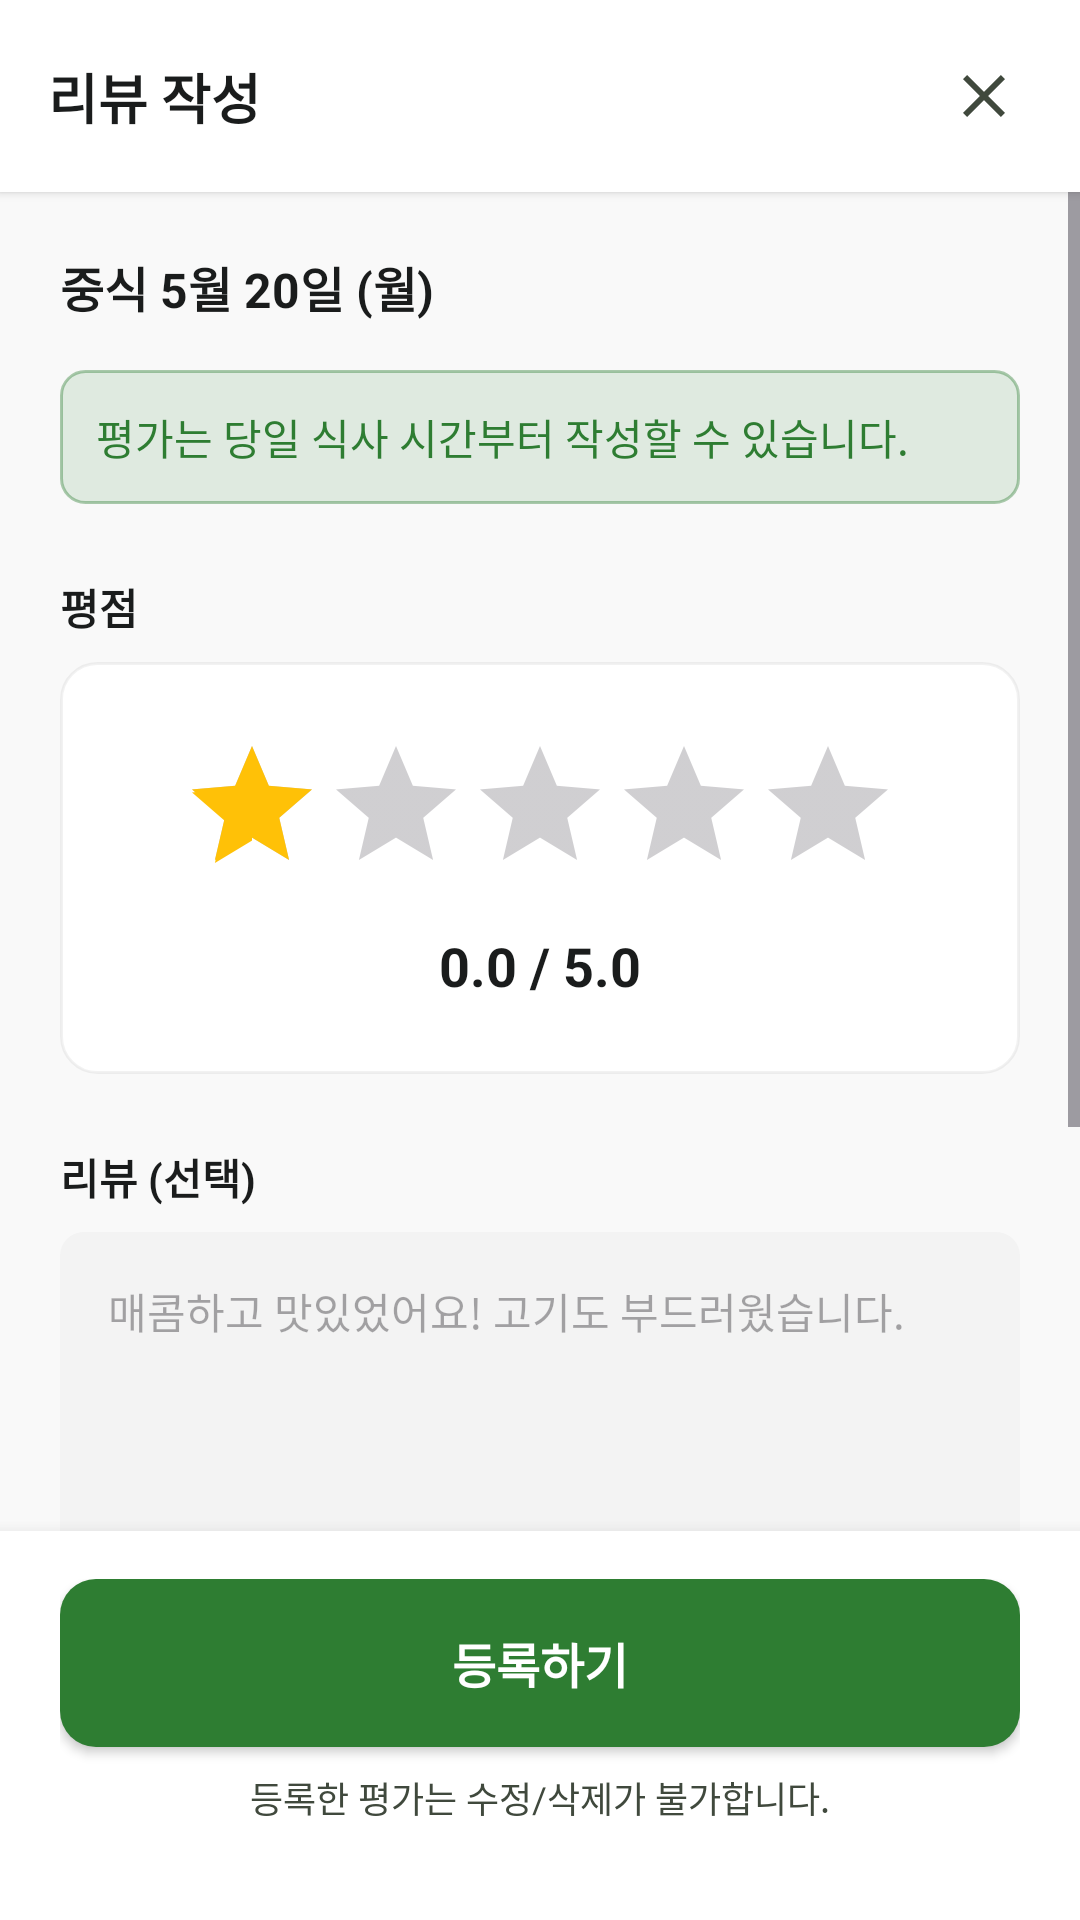

Produce the Android XML layout that renders to this screen, including the resource entries it uses.
<!-- AndroidManifest.xml: application theme Theme.HakPlace -->
<!-- res/layout/activity_review_write.xml -->
<?xml version="1.0" encoding="utf-8"?>
<LinearLayout xmlns:android="http://schemas.android.com/apk/res/android"
    xmlns:app="http://schemas.android.com/apk/res-auto"
    xmlns:tools="http://schemas.android.com/tools"
    android:layout_width="match_parent"
    android:layout_height="match_parent"
    android:background="@color/background"
    android:fitsSystemWindows="true"
    android:orientation="vertical"
    tools:context=".ReviewWriteActivity">

    
    <androidx.constraintlayout.widget.ConstraintLayout
        android:id="@+id/topBar"
        android:layout_width="match_parent"
        android:layout_height="64dp"
        android:background="@color/surface"
        android:elevation="2dp">

        <TextView
            android:layout_width="wrap_content"
            android:layout_height="wrap_content"
            android:layout_marginStart="16dp"
            android:text="@string/review_write_title"
            android:textColor="@color/on_surface"
            android:textSize="18sp"
            android:textStyle="bold"
            app:layout_constraintBottom_toBottomOf="parent"
            app:layout_constraintStart_toStartOf="parent"
            app:layout_constraintTop_toTopOf="parent" />

        <ImageButton
            android:id="@+id/btnClose"
            android:layout_width="48dp"
            android:layout_height="48dp"
            android:layout_marginEnd="8dp"
            android:background="?attr/selectableItemBackgroundBorderless"
            android:src="@drawable/ic_close"
            app:layout_constraintBottom_toBottomOf="parent"
            app:layout_constraintEnd_toEndOf="parent"
            app:layout_constraintTop_toTopOf="parent"
            app:tint="@color/on_surface_variant" />
    </androidx.constraintlayout.widget.ConstraintLayout>

    
    <ScrollView
        android:layout_width="match_parent"
        android:layout_height="0dp"
        android:layout_weight="1"
        android:fillViewport="true">

        <LinearLayout
            android:layout_width="match_parent"
            android:layout_height="wrap_content"
            android:orientation="vertical"
            android:padding="20dp">

            
            <TextView
                android:id="@+id/tvMealInfo"
                android:layout_width="wrap_content"
                android:layout_height="wrap_content"
                android:layout_marginBottom="16dp"
                android:text="중식 5월 20일 (월)"
                android:textColor="@color/on_surface"
                android:textSize="16sp"
                android:textStyle="bold" />

            
            <TextView
                android:layout_width="match_parent"
                android:layout_height="wrap_content"
                android:layout_marginBottom="24dp"
                android:background="@drawable/bg_info_box"
                android:padding="12dp"
                android:text="@string/review_info_msg"
                android:textColor="@color/primary"
                android:textSize="14sp" />

            
            <TextView
                android:layout_width="wrap_content"
                android:layout_height="wrap_content"
                android:layout_marginBottom="8dp"
                android:text="@string/rating_label"
                android:textColor="@color/on_surface"
                android:textSize="14sp"
                android:textStyle="bold" />

            <LinearLayout
                android:layout_width="match_parent"
                android:layout_height="wrap_content"
                android:layout_marginBottom="24dp"
                android:background="@drawable/bg_card"
                android:elevation="1dp"
                android:gravity="center"
                android:orientation="vertical"
                android:padding="24dp">

                <RatingBar
                    android:id="@+id/ratingBar"
                    android:layout_width="wrap_content"
                    android:layout_height="wrap_content"
                    android:layout_marginBottom="8dp"
                    android:numStars="5"
                    android:rating="1.0"
                    android:stepSize="0.5"
                    android:progressTint="@color/star_yellow"
                    android:secondaryProgressTint="@color/star_yellow"
                    style="@style/Widget.AppCompat.RatingBar" />

                <TextView
                    android:id="@+id/tvRatingValue"
                    android:layout_width="wrap_content"
                    android:layout_height="wrap_content"
                    android:text="0.0 / 5.0"
                    android:textColor="@color/on_surface"
                    android:textSize="18sp"
                    android:textStyle="bold" />
            </LinearLayout>

            
            <TextView
                android:layout_width="wrap_content"
                android:layout_height="wrap_content"
                android:layout_marginBottom="8dp"
                android:text="@string/review_comment_label"
                android:textColor="@color/on_surface"
                android:textSize="14sp"
                android:textStyle="bold" />

            <RelativeLayout
                android:layout_width="match_parent"
                android:layout_height="wrap_content"
                android:layout_marginBottom="24dp">

                <EditText
                    android:id="@+id/etReviewComment"
                    android:layout_width="match_parent"
                    android:layout_height="140dp"
                    android:background="@drawable/bg_input"
                    android:gravity="top"
                    android:hint="@string/review_comment_hint"
                    android:maxLength="200"
                    android:padding="16dp"
                    android:textColor="@color/on_surface"
                    android:textSize="14sp" />

                <TextView
                    android:id="@+id/tvCharCount"
                    android:layout_width="wrap_content"
                    android:layout_height="wrap_content"
                    android:layout_alignBottom="@id/etReviewComment"
                    android:layout_alignEnd="@id/etReviewComment"
                    android:layout_margin="12dp"
                    android:text="0/200"
                    android:textColor="@color/on_surface_variant"
                    android:textSize="12sp" />
            </RelativeLayout>

            
            <TextView
                android:layout_width="wrap_content"
                android:layout_height="wrap_content"
                android:layout_marginBottom="8dp"
                android:text="@string/photo_add_label"
                android:textColor="@color/on_surface"
                android:textSize="14sp"
                android:textStyle="bold" />

            <LinearLayout
                android:layout_width="match_parent"
                android:layout_height="wrap_content"
                android:orientation="horizontal">

                <FrameLayout
                    android:id="@+id/btnUploadPhoto"
                    android:layout_width="80dp"
                    android:layout_height="80dp"
                    android:background="@drawable/bg_photo_upload"
                    android:clickable="true"
                    android:focusable="true">
                    
                    <ImageView
                        android:id="@+id/ivSelectedPhoto"
                        android:layout_width="match_parent"
                        android:layout_height="match_parent"
                        android:scaleType="centerCrop"
                        android:visibility="gone" />

                    <ImageView
                        android:id="@+id/icCamera"
                        android:layout_width="32dp"
                        android:layout_height="32dp"
                        android:layout_gravity="center"
                        android:src="@drawable/ic_camera"
                        app:tint="@color/on_surface_variant" />
                </FrameLayout>
            </LinearLayout>

        </LinearLayout>
    </ScrollView>

    
    <LinearLayout
        android:id="@+id/bottomAction"
        android:layout_width="match_parent"
        android:layout_height="wrap_content"
        android:background="@color/surface"
        android:elevation="8dp"
        android:orientation="vertical"
        android:paddingHorizontal="20dp"
        android:paddingTop="16dp"
        android:paddingBottom="32dp">

        <androidx.appcompat.widget.AppCompatButton
            android:id="@+id/btnSubmit"
            android:layout_width="match_parent"
            android:layout_height="56dp"
            android:background="@drawable/bg_button_primary"
            android:text="@string/submit_review"
            android:textAllCaps="false"
            android:textColor="@color/white"
            android:textSize="16sp"
            android:textStyle="bold" />

        <TextView
            android:layout_width="wrap_content"
            android:layout_height="wrap_content"
            android:layout_gravity="center"
            android:layout_marginTop="8dp"
            android:text="@string/review_disclaimer"
            android:textColor="@color/on_surface_variant"
            android:textSize="12sp" />
    </LinearLayout>

</LinearLayout>
<!-- resources referenced by this layout -->
<resources>
  <color name="background">#F9F9F9</color>
  <color name="on_surface">#1A1C1C</color>
  <color name="on_surface_variant">#40493D</color>
  <color name="primary">#2E7D32</color>
  <color name="star_yellow">#FFC107</color>
  <color name="surface">#FFFFFF</color>
  <color name="white">#FFFFFFFF</color>
  <!-- drawable bg_button_primary (drawable) -->
  <?xml version="1.0" encoding="utf-8"?>
  <ripple xmlns:android="http://schemas.android.com/apk/res/android"
      android:color="#20FFFFFF">
      <item>
          <shape android:shape="rectangle">
              <solid android:color="@color/primary" />
              <corners android:radius="12dp" />
          </shape>
      </item>
  </ripple>
  <!-- drawable bg_card (drawable) -->
  <?xml version="1.0" encoding="utf-8"?>
  <shape xmlns:android="http://schemas.android.com/apk/res/android">
      <solid android:color="@color/white" />
      <corners android:radius="12dp" />
      <stroke android:width="1dp" android:color="#0D000000" />
  </shape>
  <!-- drawable bg_info_box (drawable) -->
  <?xml version="1.0" encoding="utf-8"?>
  <shape xmlns:android="http://schemas.android.com/apk/res/android">
      <solid android:color="@color/info_box_bg" />
      <stroke android:width="1dp" android:color="@color/primary_40" />
      <corners android:radius="8dp" />
  </shape>
  <!-- drawable bg_input (drawable) -->
  <?xml version="1.0" encoding="utf-8"?>
  <shape xmlns:android="http://schemas.android.com/apk/res/android">
      <solid android:color="@color/surface_container_low" />
      <corners android:radius="8dp" />
  </shape>
  <!-- drawable bg_photo_upload (drawable) -->
  <?xml version="1.0" encoding="utf-8"?>
  <shape xmlns:android="http://schemas.android.com/apk/res/android">
      <solid android:color="@color/surface_container_lowest" />
      <stroke
          android:width="2dp"
          android:color="@color/surface_variant"
          android:dashWidth="8dp"
          android:dashGap="4dp" />
      <corners android:radius="12dp" />
  </shape>
  <!-- drawable ic_close (drawable) -->
  <vector xmlns:android="http://schemas.android.com/apk/res/android"
      android:width="24dp"
      android:height="24dp"
      android:viewportWidth="24"
      android:viewportHeight="24">
      <path
          android:fillColor="@color/on_surface_variant"
          android:pathData="M19,6.41L17.59,5L12,10.59L6.41,5L5,6.41L10.59,12L5,17.59L6.41,19L12,13.41L17.59,19L19,17.59L13.41,12L19,6.41Z" />
  </vector>
  <string name="photo_add_label">사진 추가 (선택)</string>
  <string name="rating_label">평점</string>
  <string name="review_comment_hint">매콤하고 맛있었어요! 고기도 부드러웠습니다.</string>
  <string name="review_comment_label">리뷰 (선택)</string>
  <string name="review_disclaimer">등록한 평가는 수정/삭제가 불가합니다.</string>
  <string name="review_info_msg">평가는 당일 식사 시간부터 작성할 수 있습니다.</string>
  <string name="review_write_title">리뷰 작성</string>
  <string name="submit_review">등록하기</string>
  <style name="Theme.HakPlace" parent="Base.Theme.HakPlace" />
  <color name="info_box_bg">#202E7D32</color>
  <color name="primary_40">#662E7D32</color>
  <color name="surface_container_low">#F3F3F3</color>
  <color name="surface_container_lowest">#FFFFFF</color>
  <color name="surface_variant">#E2E2E2</color>
  <style name="Base.Theme.HakPlace" parent="Theme.Material3.DayNight.NoActionBar">
          <item name="colorPrimary">@color/primary</item>
          <item name="colorOnPrimary">@color/white</item>
          <item name="colorSurface">@color/white</item>
          <item name="colorOnSurface">@color/on_surface</item>
          <item name="colorSecondary">@color/secondary</item>
          <item name="android:statusBarColor">@color/white</item>
          <item name="android:windowLightStatusBar">true</item>
      </style>
  <color name="secondary">#4A654E</color>
</resources>
